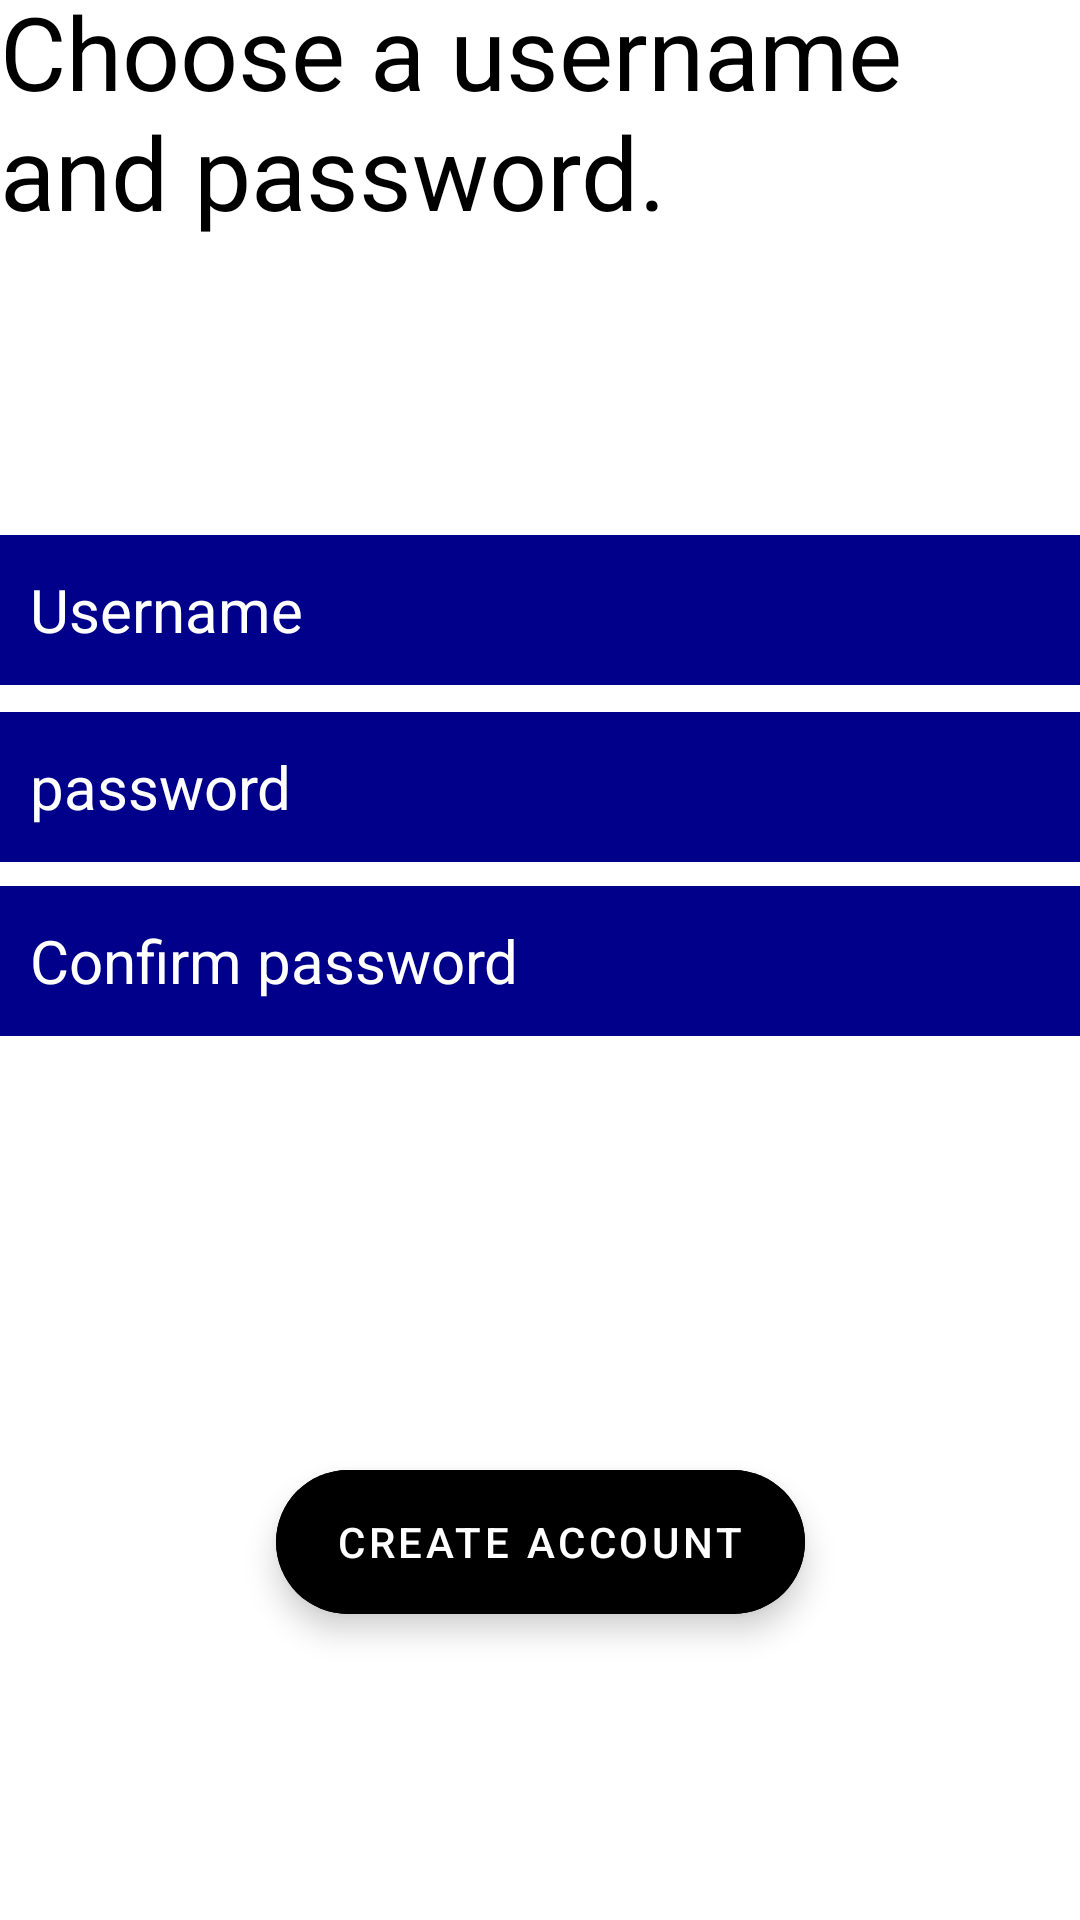

Android layout source for this screen:
<!-- AndroidManifest.xml: application theme Theme.DemoProject -->
<!-- res/layout/activity_registeration_details8.xml -->
<?xml version="1.0" encoding="utf-8"?>
<androidx.constraintlayout.widget.ConstraintLayout xmlns:android="http://schemas.android.com/apk/res/android"
    xmlns:app="http://schemas.android.com/apk/res-auto"
    xmlns:tools="http://schemas.android.com/tools"
    android:layout_width="match_parent"
    android:layout_height="match_parent"
    android:background="@color/backgroundcolor"
    tools:context=".RegisterationDetails8">

    <TextView
        android:id="@+id/textView12345"
        android:layout_width="wrap_content"
        android:layout_height="wrap_content"
        android:layout_marginBottom="99dp"
        android:text="Choose a username and password."
        android:textColor="@color/black"
        android:textSize="34sp"
        
        app:layout_constraintBottom_toTopOf="@+id/username"
        app:layout_constraintEnd_toEndOf="parent"
        app:layout_constraintStart_toStartOf="parent"
        app:layout_constraintTop_toBottomOf="@+id/textVie3256" />

    <EditText
        android:id="@+id/username"
        android:layout_width="match_parent"
        android:layout_height="50dp"
        android:layout_marginBottom="9dp"
        android:background="@color/buttoncolor"
        android:hint="Username"
        android:padding="10dp"
        android:inputType="text"
        android:textColor="@color/white"
        android:textColorHint="@color/white"
        android:textSize="20sp"
        
        app:layout_constraintBottom_toTopOf="@+id/password"
        app:layout_constraintEnd_toEndOf="parent"
        app:layout_constraintStart_toStartOf="parent"
        app:layout_constraintTop_toBottomOf="@+id/textView12345" />

    <EditText
        android:id="@+id/password"
        android:layout_width="match_parent"
        android:layout_height="50dp"
        android:layout_marginBottom="8dp"
        android:background="@color/buttoncolor"
        android:hint="password"
        android:inputType="textPassword"
        android:padding="10dp"
        android:textColor="@color/white"
        android:textColorHint="@color/white"
        android:textSize="20sp"
        
        app:layout_constraintBottom_toTopOf="@+id/confirm_password"
        app:layout_constraintEnd_toEndOf="parent"
        app:layout_constraintStart_toStartOf="parent"
        app:layout_constraintTop_toBottomOf="@+id/username" />

    <EditText
        android:id="@+id/confirm_password"
        android:layout_width="match_parent"
        android:layout_height="50dp"
        android:layout_marginBottom="181dp"
        android:background="@color/buttoncolor"
        android:hint="Confirm password"
        android:inputType="textPassword"
        android:padding="10dp"
        android:textColor="@color/white"
        android:textColorHint="@color/white"
        android:textSize="20sp"
        
        app:layout_constraintBottom_toTopOf="@+id/create_account"
        app:layout_constraintEnd_toEndOf="parent"
        app:layout_constraintStart_toStartOf="parent"
        app:layout_constraintTop_toBottomOf="@+id/password" />

    <TextView
        android:id="@+id/textVie3256"
        android:layout_width="wrap_content"
        android:layout_height="wrap_content"
        android:layout_marginStart="5dp"
        android:layout_marginTop="6dp"
        android:layout_marginEnd="71dp"
        android:text="Great Name,let's get you set up"
        android:textColor="@color/black"
        android:textSize="18sp"
        
        app:layout_constraintBottom_toTopOf="@+id/textView12345"
        app:layout_constraintEnd_toEndOf="parent"
        app:layout_constraintStart_toStartOf="parent"
        app:layout_constraintTop_toTopOf="parent" />

    <com.google.android.material.button.MaterialButton
        style="@style/Widget.MaterialComponents.ExtendedFloatingActionButton"
        android:layout_width="wrap_content"
        android:layout_height="wrap_content"
        android:layout_marginStart="110dp"
        android:layout_marginEnd="110dp"
        android:layout_marginBottom="102dp"
        android:backgroundTint="@color/black"
        android:textColor="@color/white"
        app:cornerRadius="100dp"
        android:id="@+id/create_account"
        android:text="Create Account"
        app:layout_constraintBottom_toBottomOf="parent"
        app:layout_constraintEnd_toEndOf="parent"
        app:layout_constraintStart_toStartOf="parent" />


</androidx.constraintlayout.widget.ConstraintLayout>
<!-- resources referenced by this layout -->
<resources>
  <color name="backgroundcolor">#FFFFFF</color>
  <color name="black">#FF000000</color>
  <color name="buttoncolor">#FF00008B</color>
  <color name="white">#FFFFFFFF</color>
  <style name="Theme.DemoProject" parent="Theme.MaterialComponents.DayNight.NoActionBar">
          
          <item name="colorPrimary">#E15454</item>
          <item name="colorPrimaryVariant">#E15454</item>
          <item name="colorOnPrimary">@color/white</item>
          
          <item name="colorSecondary">@color/teal_200</item>
          <item name="colorSecondaryVariant">@color/teal_700</item>
          <item name="colorOnSecondary">@color/black</item>
          
          <item name="android:statusBarColor" tools:targetApi="l">?attr/colorPrimaryVariant</item>
          
      </style>
  <color name="teal_200">#FF03DAC5</color>
  <color name="teal_700">#FF018786</color>
</resources>
